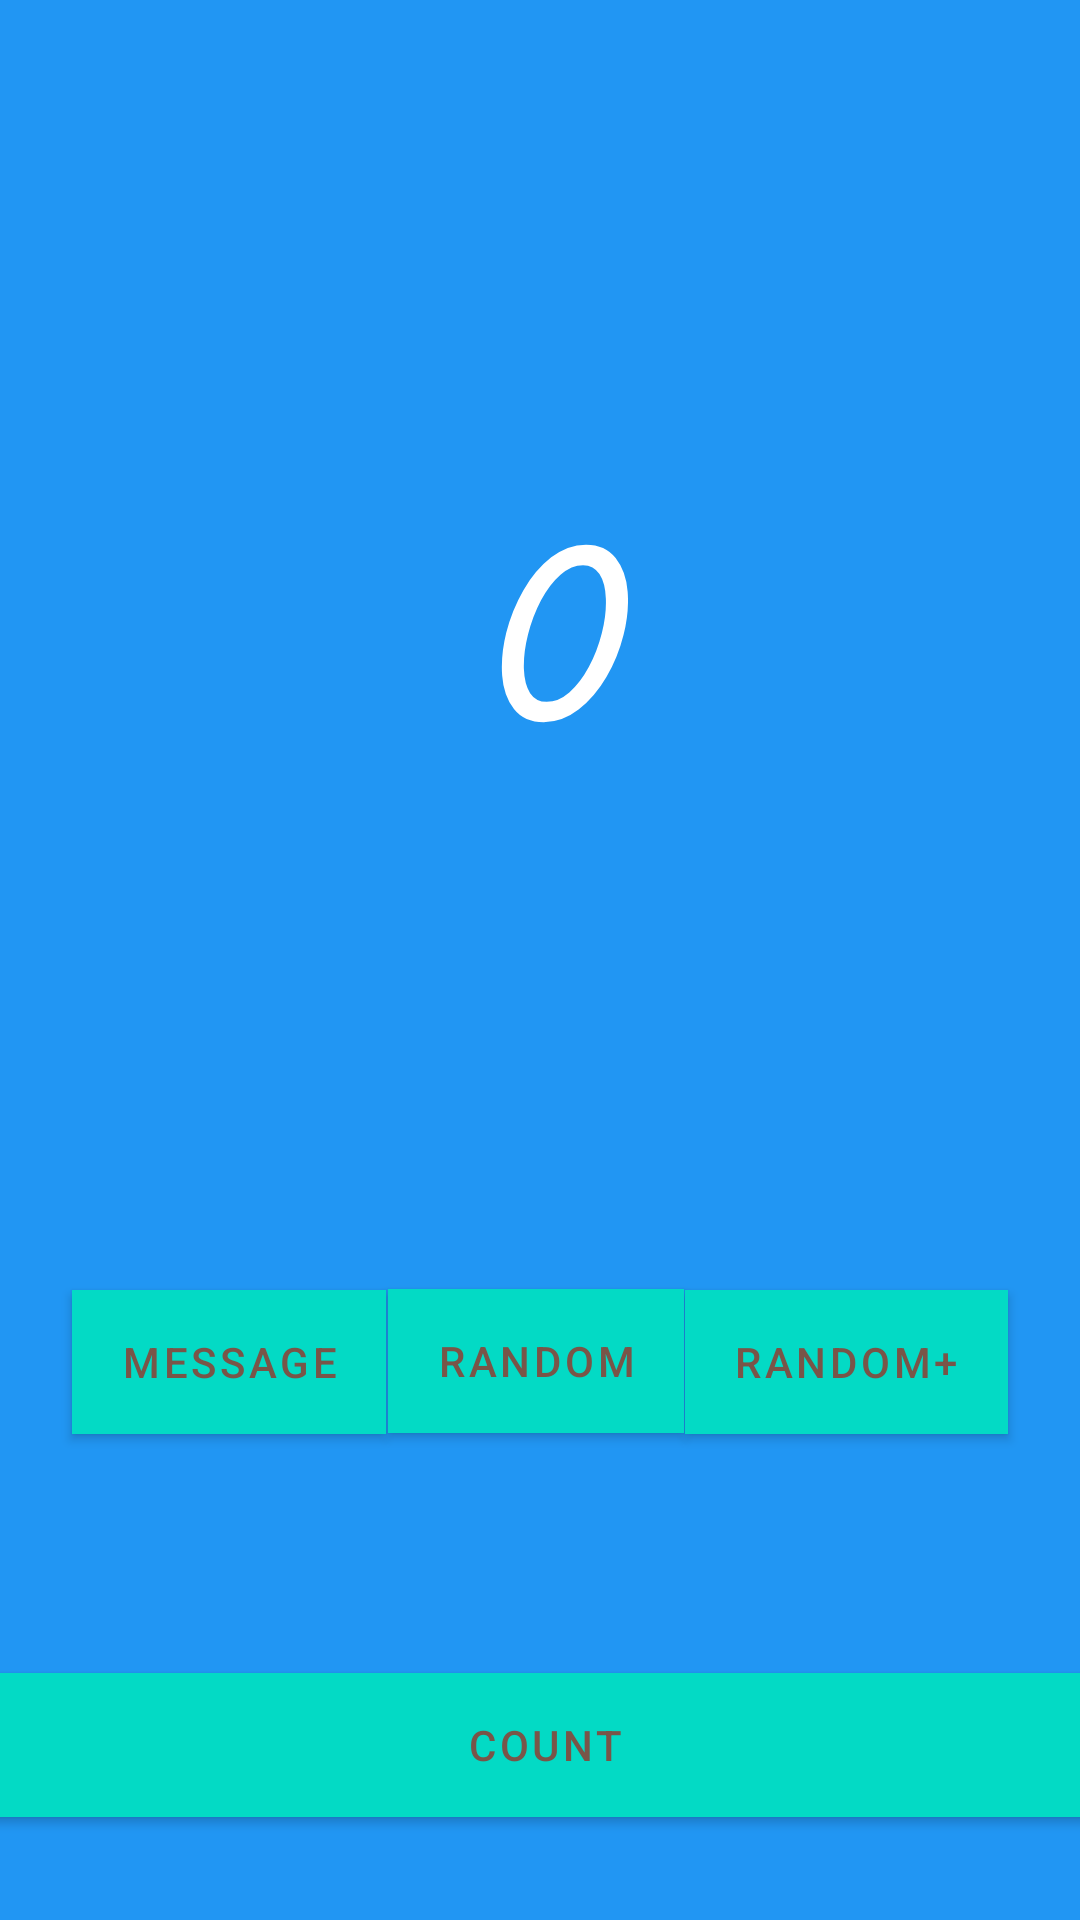

Layout XML and referenced resources for this Android screen:
<!-- AndroidManifest.xml: application theme Theme.MyFirstApp -->
<!-- res/layout/fragment_first.xml -->
<?xml version="1.0" encoding="utf-8"?>
<androidx.constraintlayout.widget.ConstraintLayout xmlns:android="http://schemas.android.com/apk/res/android"
    xmlns:app="http://schemas.android.com/apk/res-auto"
    xmlns:tools="http://schemas.android.com/tools"
    android:layout_width="match_parent"
    android:layout_height="match_parent"
    android:background="@color/screenBackground"
    tools:context=".FirstFragment">

    <TextView
        android:id="@+id/textview_first"
        android:layout_width="wrap_content"
        android:layout_height="wrap_content"
        android:clickable="true"
        android:fontFamily="serif-monospace"
        android:text="@string/hello_first_fragment"
        android:textAllCaps="true"
        android:textColor="@android:color/white"
        android:textSize="96sp"
        android:textStyle="bold|italic"
        android:typeface="monospace"
        android:visibility="visible"
        app:layout_constraintBottom_toBottomOf="parent"
        app:layout_constraintEnd_toEndOf="parent"
        app:layout_constraintStart_toStartOf="parent"
        app:layout_constraintTop_toTopOf="parent"
        app:layout_constraintVertical_bias="0.3"
        android:focusable="true" />

    <Button
        android:id="@+id/button_random_plus"
        android:layout_width="wrap_content"
        android:layout_height="wrap_content"
        android:layout_marginEnd="24dp"
        android:background="@color/buttonBackground"
        android:text="@string/random_button_plus_text"
        android:textColor="#795548"
        app:layout_constraintBottom_toBottomOf="parent"
        app:layout_constraintEnd_toEndOf="parent"
        app:layout_constraintTop_toBottomOf="@+id/textview_first"
        app:layout_constraintVertical_bias="0.503" />

    <Button
        android:id="@+id/msg_button"
        android:layout_width="wrap_content"
        android:layout_height="wrap_content"
        android:layout_marginStart="24dp"
        android:background="@color/buttonBackground"
        android:text="@string/msg_button_text"
        android:textColor="#795548"
        app:layout_constraintBottom_toBottomOf="parent"
        app:layout_constraintStart_toStartOf="parent"
        app:layout_constraintTop_toBottomOf="@+id/textview_first"
        app:layout_constraintVertical_bias="0.503" />

    <Button
        android:id="@+id/button_random"
        android:layout_width="wrap_content"
        android:layout_height="wrap_content"
        android:layout_marginTop="1dp"
        android:background="@color/buttonBackground"
        android:text="@string/button_random_text"
        android:textColor="#795548"
        app:layout_constraintBottom_toBottomOf="parent"
        app:layout_constraintEnd_toStartOf="@+id/button_random_plus"
        app:layout_constraintStart_toEndOf="@+id/msg_button"
        app:layout_constraintTop_toBottomOf="@+id/textview_first" />

    <Button
        android:id="@+id/count_button"
        android:layout_width="398dp"
        android:layout_height="48dp"
        android:layout_marginTop="80dp"
        android:background="@color/buttonBackground"
        android:text="@string/count_button_text"
        android:textAlignment="center"
        android:textColor="#795548"
        app:layout_constraintEnd_toEndOf="parent"
        app:layout_constraintHorizontal_bias="0.47"
        app:layout_constraintStart_toStartOf="parent"
        app:layout_constraintTop_toBottomOf="@+id/button_random" />
</androidx.constraintlayout.widget.ConstraintLayout>
<!-- resources referenced by this layout -->
<resources>
  <color name="buttonBackground">#BBDEFB</color>
  <color name="screenBackground">#2196F3</color>
  <string name="button_random_text">Random</string>
  <string name="count_button_text">Count</string>
  <string name="hello_first_fragment">0</string>
  <string name="msg_button_text">Message</string>
  <string name="random_button_plus_text">Random+</string>
  <style name="Theme.MyFirstApp" parent="Theme.MaterialComponents.DayNight.DarkActionBar">
          
          <item name="colorPrimary">@color/teal_200</item>
          <item name="colorPrimaryVariant">@color/teal_700</item>
          <item name="colorOnPrimary">@color/white</item>
          
          <item name="colorSecondary">@color/teal_200</item>
          <item name="colorSecondaryVariant">@color/teal_700</item>
          <item name="colorOnSecondary">@color/black</item>
          
          <item name="android:statusBarColor" tools:targetApi="l">?attr/colorPrimaryVariant</item>
          
      </style>
  <color name="teal_200">#FF03DAC5</color>
  <color name="teal_700">#FF018786</color>
  <color name="white">#FFFFFFFF</color>
  <color name="black">#FF000000</color>
</resources>
